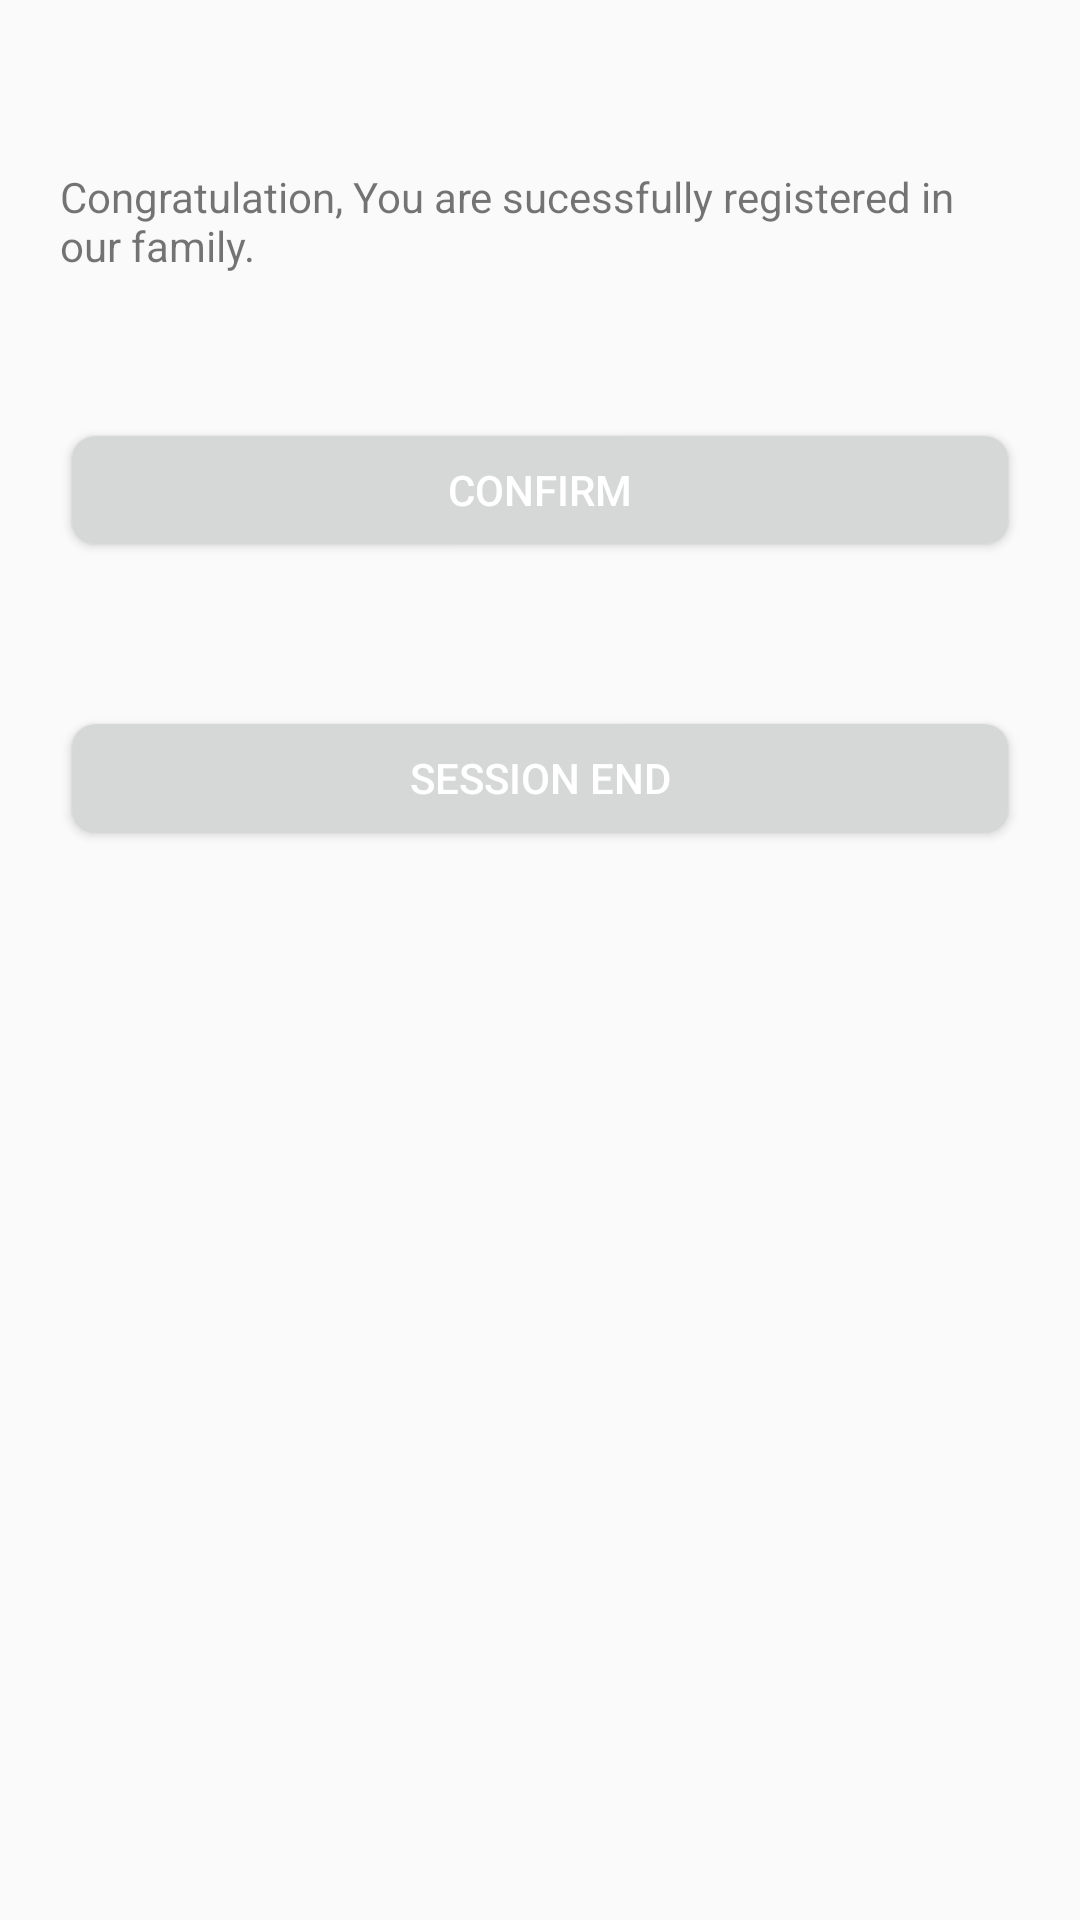

Layout XML and referenced resources for this Android screen:
<!-- AndroidManifest.xml: application theme Theme.YoHoliday -->
<!-- res/layout/fragment_register_success.xml -->
<?xml version="1.0" encoding="utf-8"?>
<LinearLayout xmlns:android="http://schemas.android.com/apk/res/android"
    xmlns:tools="http://schemas.android.com/tools"
    android:layout_width="match_parent"
    android:layout_height="match_parent"
    android:orientation="vertical"
    tools:context=".presentation.register.RegisterSuccessFragment">

    <include
        android:id="@+id/localToolbar"
        layout="@layout/custom_toolbar" />

    <TextView
        android:layout_marginHorizontal="20dp"
        android:layout_width="match_parent"
        android:layout_height="wrap_content"
        android:text="@string/register_success_fragment_description" />

    <androidx.appcompat.widget.AppCompatButton
        android:id="@+id/btnRegisterSuccess"
        android:layout_width="match_parent"
        android:layout_height="wrap_content"
        android:layout_marginHorizontal="20dp"
        android:theme="@style/ButtonTheme"
        android:layout_marginTop="48dp"
        android:text="@string/btn_confirm" />

    <androidx.appcompat.widget.AppCompatButton
        android:id="@+id/btnSessionEnd"
        android:layout_width="match_parent"
        android:layout_height="wrap_content"
        android:layout_marginHorizontal="20dp"
        android:theme="@style/ButtonTheme"
        android:layout_marginTop="48dp"
        android:text="@string/session_end" />

</LinearLayout>
<!-- res/layout/custom_toolbar.xml (included above) -->
<?xml version="1.0" encoding="utf-8"?>
<androidx.constraintlayout.widget.ConstraintLayout xmlns:android="http://schemas.android.com/apk/res/android"
    xmlns:app="http://schemas.android.com/apk/res-auto"
    android:id="@+id/toolbar"
    android:layout_width="match_parent"
    android:layout_height="wrap_content"
    android:gravity="center_vertical"
    android:padding="8dp">

    <ImageView
        android:id="@+id/back_button"
        android:layout_width="40dp"
        android:layout_height="40dp"
        android:background="?attr/selectableItemBackgroundBorderless"
        android:clickable="true"
        android:focusable="true"
        android:padding="8dp"
        android:src="@drawable/ic_back_android"
        app:layout_constraintBottom_toBottomOf="parent"
        app:layout_constraintStart_toStartOf="parent"
        app:layout_constraintTop_toTopOf="parent" />

    <TextView
        android:id="@+id/title_small"
        android:layout_width="wrap_content"
        android:layout_height="wrap_content"
        android:layout_marginStart="8dp"
        android:text=""
        android:textColor="@color/black"
        android:textSize="18sp"
        app:layout_constraintBottom_toBottomOf="parent"
        app:layout_constraintStart_toEndOf="@id/back_button"
        app:layout_constraintTop_toTopOf="parent" />

</androidx.constraintlayout.widget.ConstraintLayout>
<!-- resources referenced by this layout -->
<resources>
  <string name="btn_confirm">Confirm</string>
  <string name="register_success_fragment_description">Congratulation, You are sucessfully registered in our family.</string>
  <string name="session_end">Session End</string>
  <style name="ButtonTheme" parent="Widget.AppCompat.Button">
          <item name="colorButtonNormal">#FFF15657</item>
          <item name="android:textColor">@android:color/white</item>
          <item name="android:bottomLeftRadius">8dp</item>
          <item name="android:topLeftRadius">8dp</item>
          <item name="android:bottomRightRadius">8dp</item>
          <item name="android:topRightRadius">8dp</item>
      </style>
  <style name="Theme.YoHoliday" parent="android:Theme.Material.Light.NoActionBar" />
  <!-- not gathered from this repository: default colours our renderer supplied (Android Studio template values) -->
  <color name="black">#FF000000</color>
</resources>
